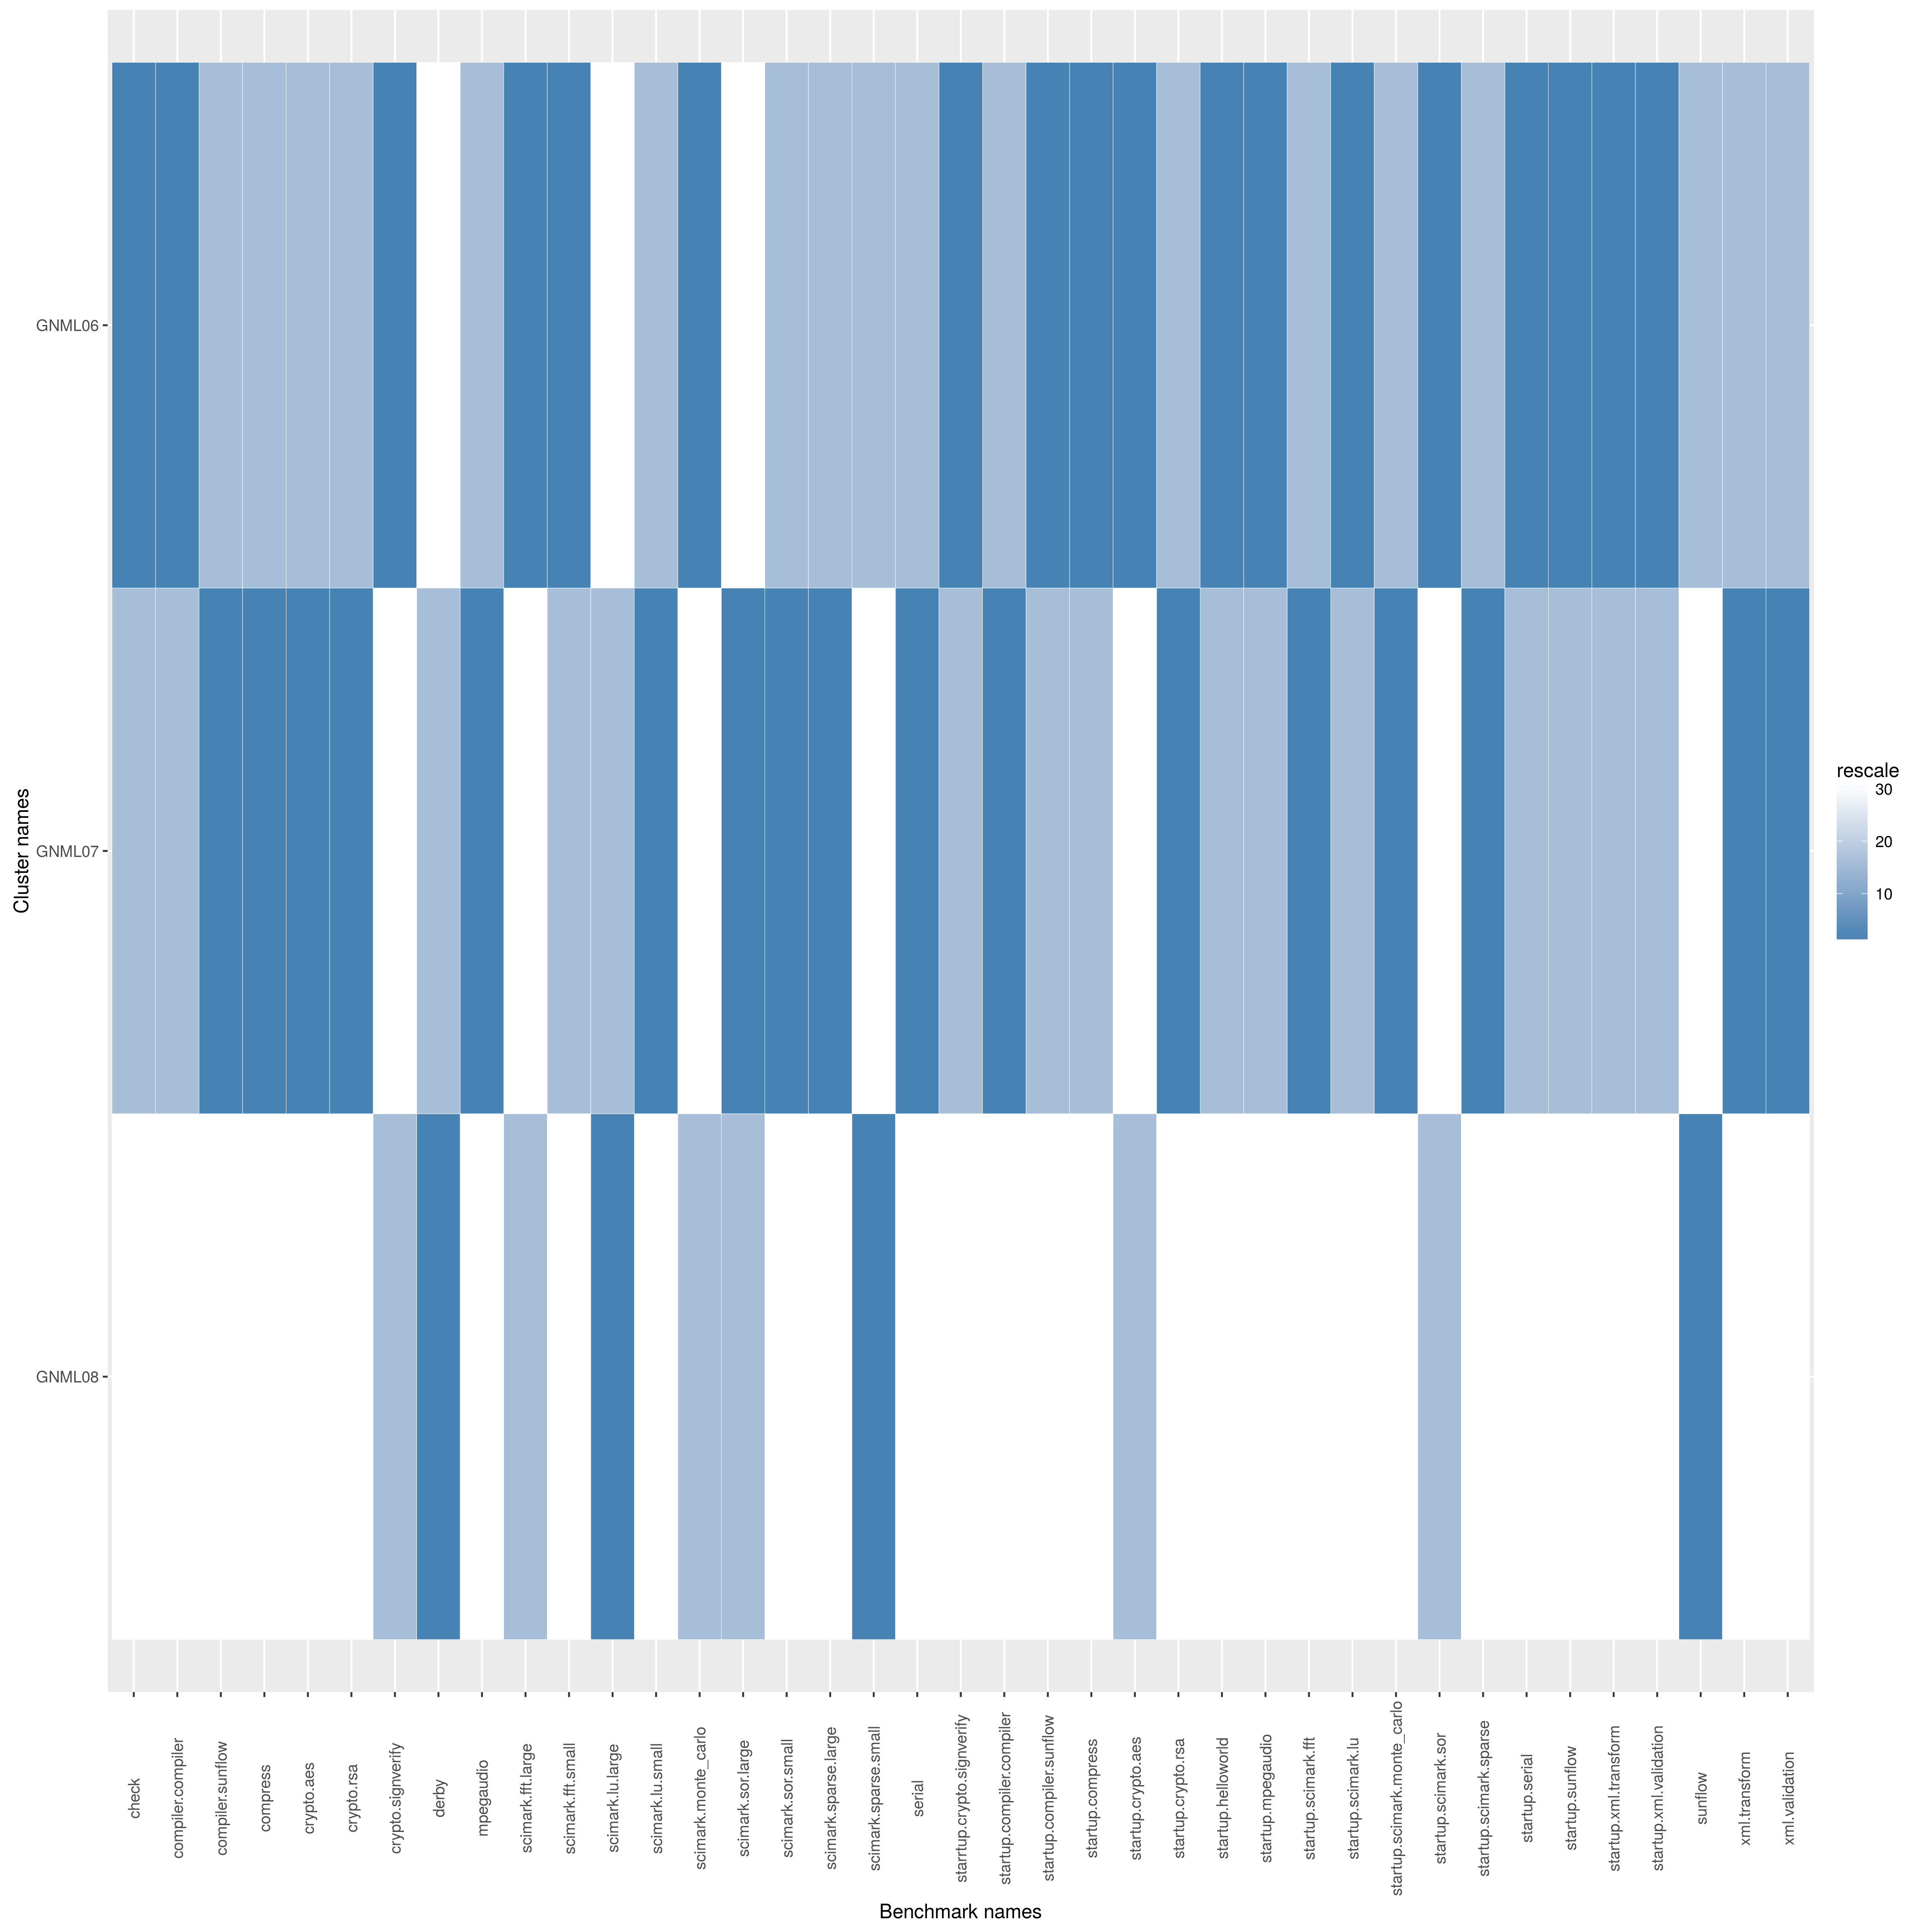

The file beside this chart, header and first rows:
name, check, compiler.compiler, compiler.sunflow, compress, crypto.aes, crypto.rsa, crypto.signverify, derby, mpegaudio, scimark.fft.large, scimark.fft.small, scimark.lu.large, scimark.lu.small, scimark.monte_carlo, scimark.sor.large, scimark.sor.small, scimark.sparse.large, scimark.sparse.small, serial, starrtup.crypto.signverify, startup.compiler.compiler, startup.compiler.sunflow, startup.compress
GNML06, 1071, 238.5, 88.75, 182, 65.72, 106.9, 185.9, 161.2, 93.63, 36.78, 332.6, 6.882, 261.2, 54.98, 33.62, 150.1, 21.18, 232, 109.6, 8.971, 3.647, 16.4, 44.85
GNML07, 868.5, 237.6, 91.6, 183.7, 67.82, 108, 184.7, 163, 95.7, 35.92, 330.8, 6.894, 263.9, 54.46, 34.85, 151.8, 21.18, 231.9, 110, 8.914, 3.657, 15.4, 44.47
GNML08, 769.2, 212.2, 86.38, 167, 58.28, 101.7, 185.7, 166.4, 93.39, 36.45, 319.5, 6.93, 255.9, 54.71, 34.2, 139.7, 21.17, 233, 106, 8.76, 3.172, 14.57, 41.81
